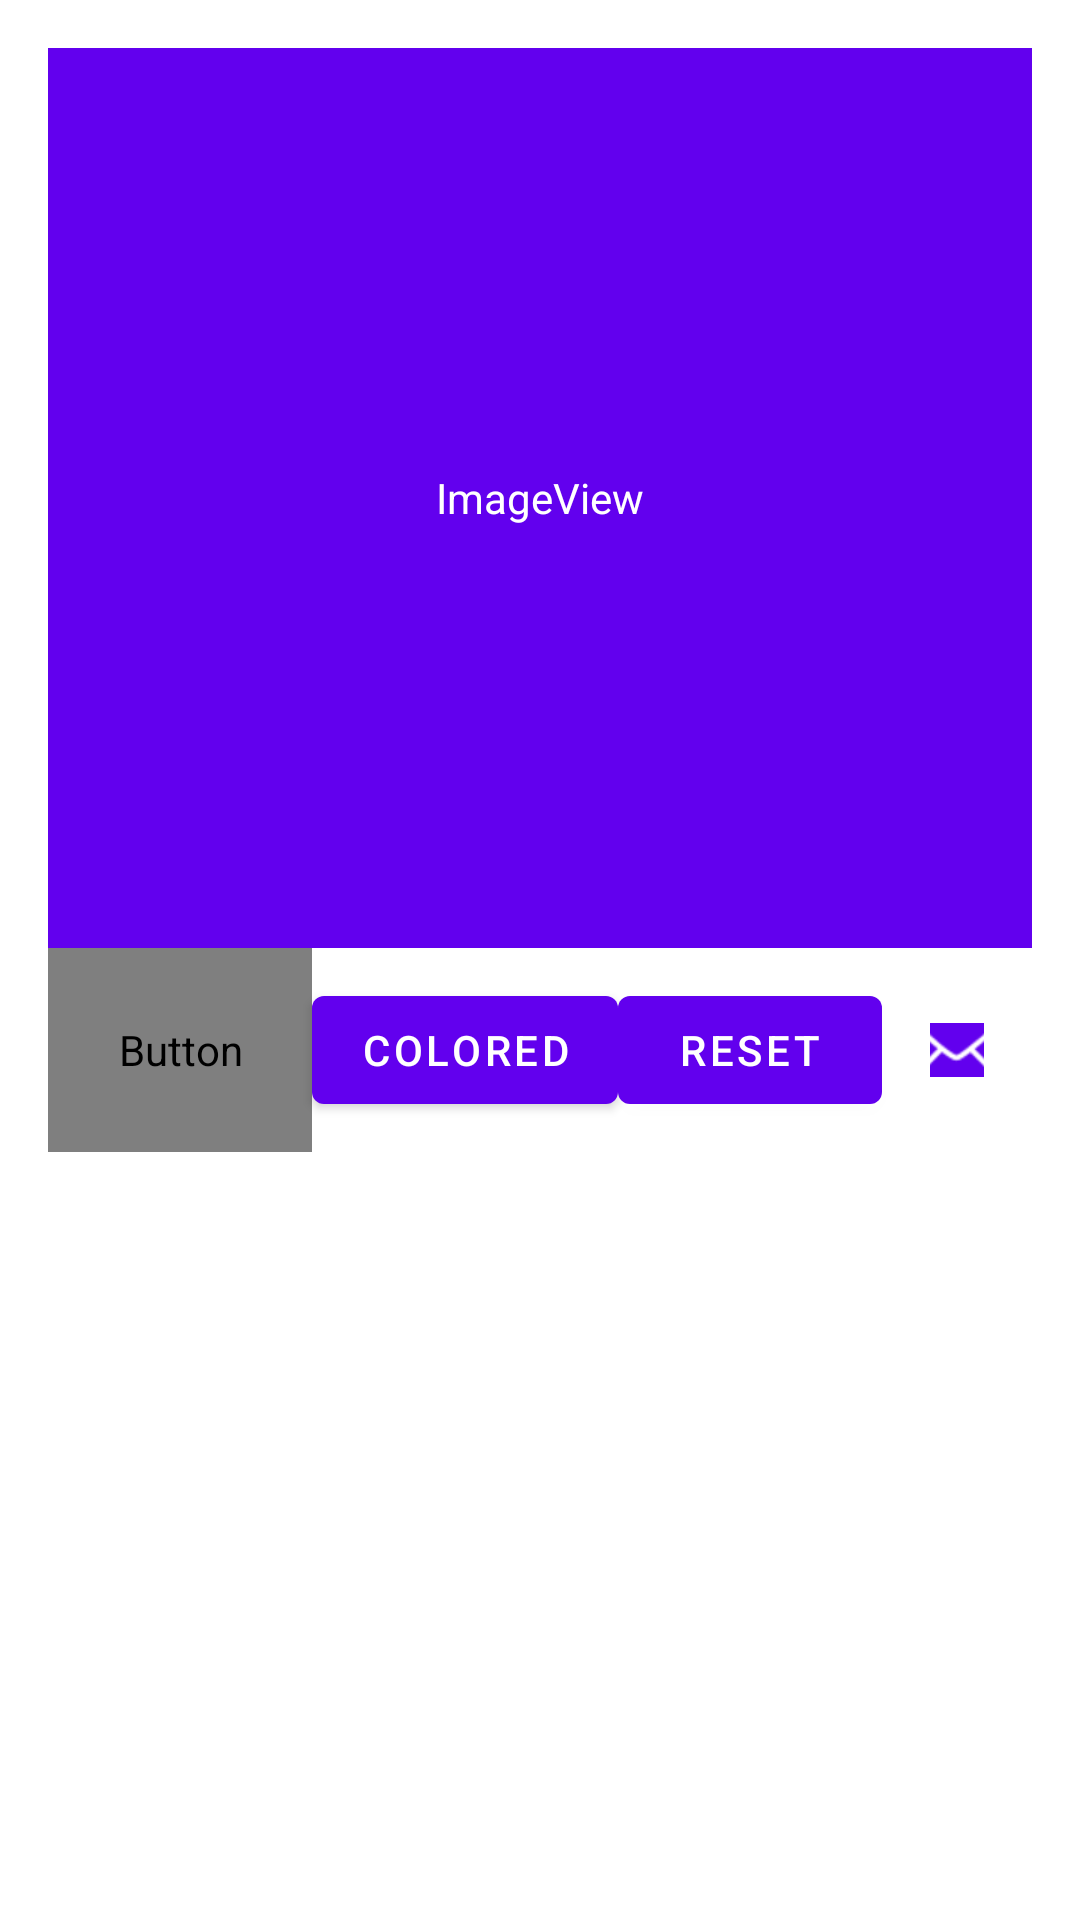

Write the Android layout XML for this screen, with the resource values it uses.
<!-- AndroidManifest.xml: application theme AppTheme -->
<!-- res/layout/content_main.xml -->
<?xml version="1.0" encoding="utf-8"?>
<RelativeLayout xmlns:android="http://schemas.android.com/apk/res/android"
    xmlns:app="http://schemas.android.com/apk/res-auto"
    xmlns:tools="http://schemas.android.com/tools"
    android:id="@+id/content_main"
    android:layout_width="match_parent"
    android:layout_height="match_parent"
    android:paddingBottom="@dimen/activity_vertical_margin"
    android:paddingLeft="@dimen/activity_horizontal_margin"
    android:paddingRight="@dimen/activity_horizontal_margin"
    android:paddingTop="@dimen/activity_vertical_margin"
    app:layout_behavior="@string/appbar_scrolling_view_behavior"
    tools:context="de.hda.examples.MainActivity"
    tools:showIn="@layout/activity_main">

    
    <FrameLayout
        android:id="@+id/imageViewWrapper"
        android:layout_width="match_parent"
        android:layout_height="wrap_content"
        android:clickable="true"
        android:foreground="?attr/selectableItemBackground">

        <ImageView
            android:id="@+id/imageView"
            android:layout_width="match_parent"
            android:layout_height="300dp"
            android:scaleType="centerCrop"
            android:adjustViewBounds="true"
            android:src="@color/colorPrimary"/>

        <RelativeLayout
            android:layout_width="match_parent"
            android:layout_height="match_parent">

            <TextView
                android:layout_width="wrap_content"
                android:layout_height="wrap_content"
                android:layout_centerInParent="true"
                android:text="@string/imageview"
                android:clickable="false"
                android:textColor="@android:color/white"/>

        </RelativeLayout>

    </FrameLayout>

    
    <LinearLayout
        android:layout_below="@+id/imageViewWrapper"
        android:layout_width="wrap_content"
        android:layout_height="wrap_content"
        android:orientation="horizontal"
        android:layout_centerInParent="true">

        
        <Button
            android:id="@+id/flatButton"
            android:layout_width="wrap_content"
            android:layout_height="wrap_content"
            android:layout_gravity="center"
            android:text="@string/flat_button"
            style="@style/FlatButtonStyle"/>

        
        <Button
            android:id="@+id/coloredButton"
            android:layout_width="wrap_content"
            android:layout_height="wrap_content"
            android:layout_gravity="center"
            android:text="@string/colored_button"
            style="@style/ColoredButtonStyle"/>

        
        <Button
            android:id="@+id/resetButton"
            android:layout_width="wrap_content"
            android:layout_height="wrap_content"
            android:layout_gravity="center"
            android:text="@string/reset_button"/>

        
        <ImageButton
            android:id="@+id/imageButton"
            android:layout_width="wrap_content"
            android:layout_height="wrap_content"
            android:src="@android:drawable/ic_dialog_email"
            android:layout_gravity="center"
            android:adjustViewBounds="true"
            style="@style/BorderlessButton" />

    </LinearLayout>

</RelativeLayout>
<!-- res/layout/activity_main.xml (included above) -->
<?xml version="1.0" encoding="utf-8"?>
<android.support.design.widget.CoordinatorLayout xmlns:android="http://schemas.android.com/apk/res/android"
    xmlns:app="http://schemas.android.com/apk/res-auto"
    xmlns:tools="http://schemas.android.com/tools"
    android:layout_width="match_parent"
    android:layout_height="match_parent"
    tools:context="de.hda.examples.MainActivity">

        <android.support.design.widget.AppBarLayout
            android:id="@+id/appbar"
            android:layout_width="match_parent"
            android:layout_height="wrap_content"
            android:theme="@style/AppTheme.AppBarOverlay">

                <android.support.v7.widget.Toolbar
                    android:id="@+id/toolbar"
                    android:layout_width="match_parent"
                    android:layout_height="wrap_content"
                    app:layout_collapseMode="pin"
                    app:title="@string/app_name"
                    app:layout_scrollFlags="scroll|enterAlways"/>

        </android.support.design.widget.AppBarLayout>

    <include layout="@layout/content_main"/>

</android.support.design.widget.CoordinatorLayout>
<!-- resources referenced by this layout -->
<resources>
  <dimen name="activity_horizontal_margin">16dp</dimen>
  <dimen name="activity_vertical_margin">16dp</dimen>
  <string name="app_name">Button Examples</string>
  <string name="colored_button">Colored</string>
  <string name="flat_button">Flat</string>
  <string name="imageview">ImageView</string>
  <string name="reset_button">Reset</string>
  <style name="BorderlessButton">
          <item name="android:theme">@style/BorderlessButtonTheme</item>
          <item name="android:background">?attr/selectableItemBackgroundBorderless</item>
          <item name="android:layout_marginLeft">@dimen/borderless_imagebutton_margin</item>
          <item name="android:layout_marginRight">@dimen/borderless_imagebutton_margin</item>
      </style>
  <style name="ColoredButtonStyle">
          <item name="android:theme">@style/ColoredButtonTheme</item>
          <item name="android:textColor">@android:color/white</item>
      </style>
  <style name="FlatButtonStyle" parent="Widget.AppCompat.Button.Borderless">
          <item name="android:theme">@style/FlatButtonTheme</item>
          <item name="android:textColor">@color/flat_button_color</item>
      </style>
  <style name="BorderlessButtonTheme" parent="Widget.AppCompat.Button.Borderless">
          <item name="colorControlHighlight">@color/colorAccent</item>
          <item name="android:tint">@color/borderless_button</item>
      </style>
  <dimen name="borderless_imagebutton_margin">16dp</dimen>
  <style name="ColoredButtonTheme" parent="Widget.AppCompat.Button.Colored">
          <item name="colorControlHighlight">@color/colorYellow</item>
          <item name="colorButtonNormal">@color/colored_button</item>
      </style>
  <style name="FlatButtonTheme" parent="Widget.AppCompat.Button.Borderless">
          <item name="colorControlHighlight">@color/colorAccent</item>
      </style>
  <!-- not gathered from this repository: default colours our renderer supplied (Android Studio template values) -->
  <color name="colorPrimary">#FF6200EE</color>
  <color name="colorAccent">#FF03DAC5</color>
</resources>
